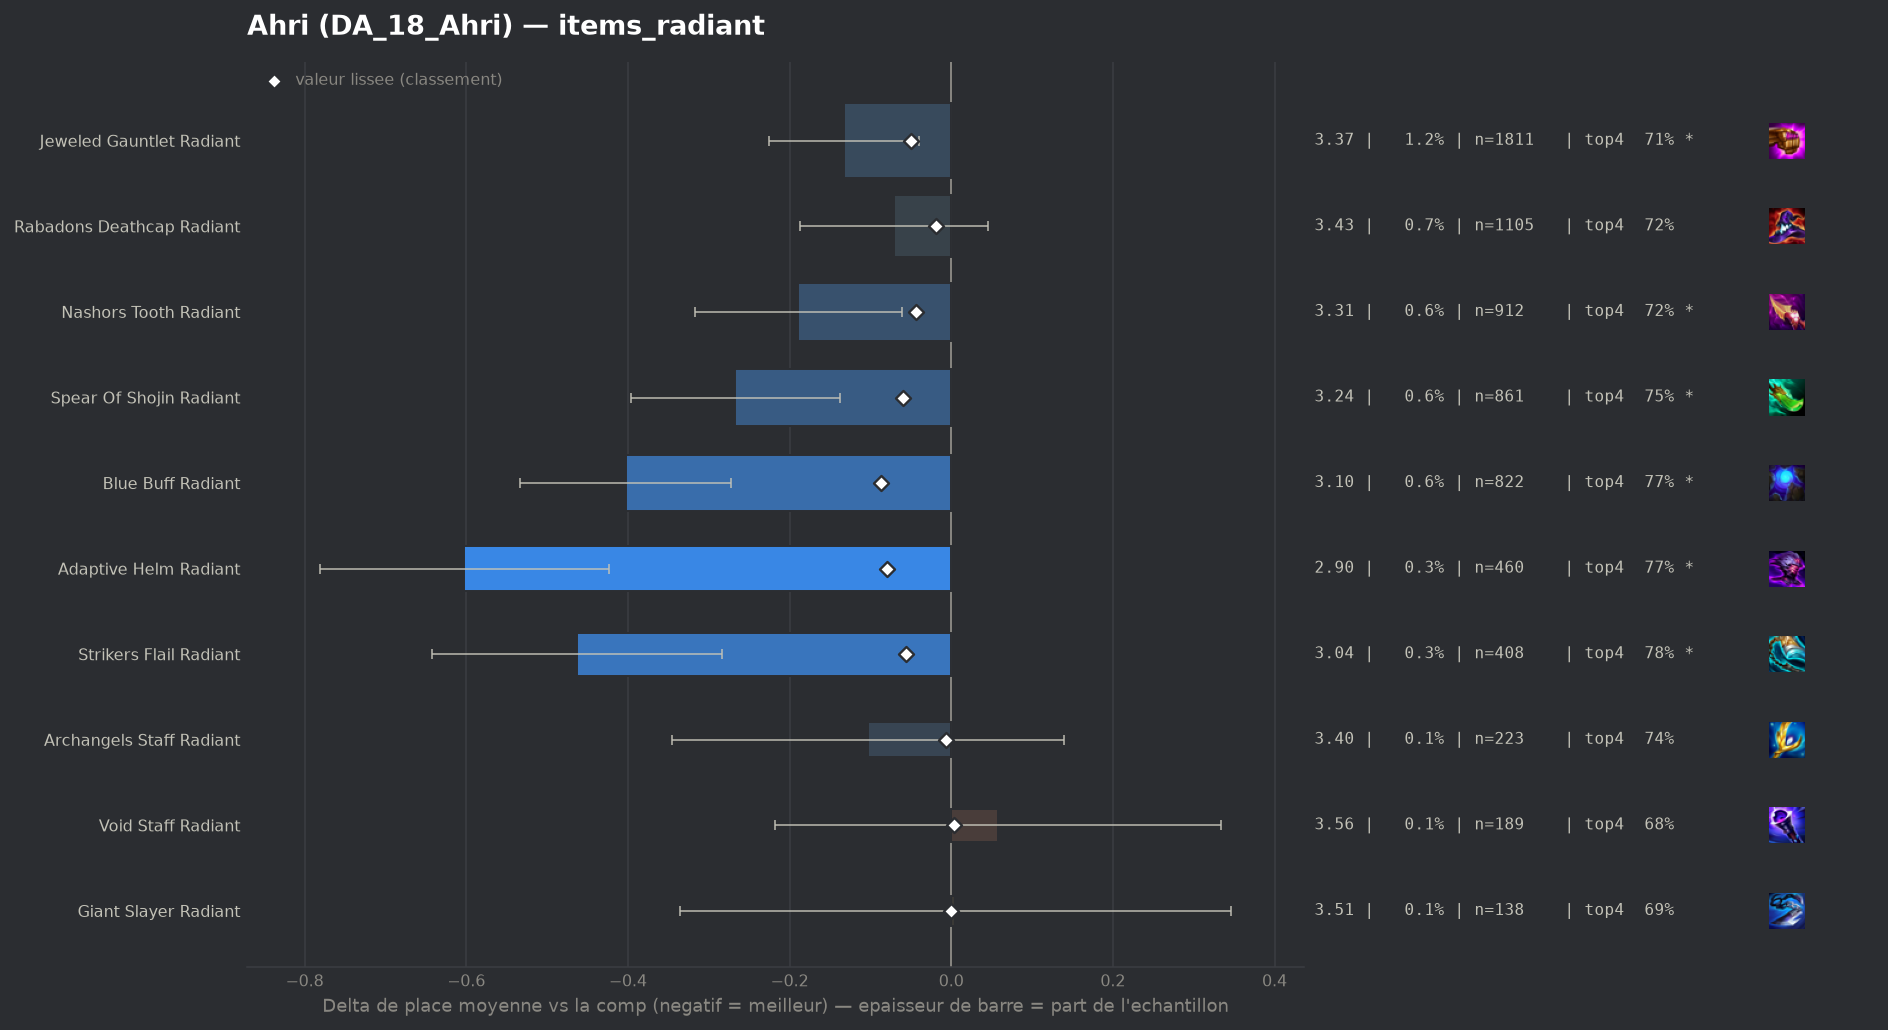

The table this chart was drawn from, first rows:
group, label, n, share, avg_place, shrunk_avg, score, d_avg, d_avg_pess, impact, d_top4, win, top2, top4, sd, z, p, significant
populaire, Blue Buff Radiant, 822, 0.005501, 3.1, 3.416, -0.087, -0.403, -0.272, 0.0005, 0.0743, 0.253, 0.4757, 0.7652, 1.911, -6.02, 0.0, True
populaire, Adaptive Helm Radiant, 460, 0.003078, 2.9, 3.422, -0.08, -0.603, -0.424, 0.0002, 0.083, 0.3457, 0.5174, 0.7739, 1.953, -6.6, 0.0, True
populaire, Spear Of Shojin Radiant, 861, 0.005762, 3.236, 3.443, -0.06, -0.267, -0.137, 0.0003, 0.0548, 0.2346, 0.4367, 0.7456, 1.93, -4.04, 5e-05, True
populaire, Strikers Flail Radiant, 408, 0.00273, 3.039, 3.447, -0.056, -0.463, -0.283, 0.0002, 0.0885, 0.2721, 0.4534, 0.7794, 1.851, -5.05, 0.0, True
populaire, Jeweled Gauntlet Radiant, 1811, 0.01212, 3.37, 3.452, -0.05, -0.133, -0.04, 0.0006, 0.0192, 0.2297, 0.4114, 0.7101, 2.004, -2.8, 0.00514, True
populaire, Nashors Tooth Radiant, 912, 0.006103, 3.314, 3.458, -0.044, -0.189, -0.061, 0.0003, 0.0339, 0.2182, 0.4331, 0.7248, 1.971, -2.88, 0.00392, True
populaire, Rabadons Deathcap Radiant, 1105, 0.007395, 3.432, 3.483, -0.019, -0.071, 0.0, 0.0001, 0.0304, 0.2009, 0.3819, 0.7213, 1.954, -1.2, 0.23, False
populaire, Archangels Staff Radiant, 223, 0.001492, 3.399, 3.495, -0.007, -0.103, 0.0, 0.0, 0.049, 0.2018, 0.3632, 0.7399, 1.85, -0.83, 0.4044, False
populaire, Giant Slayer Radiant, 138, 0.0009235, 3.507, 3.503, 0.0, 0.005, 0.0, -0.0, -0.0025, 0.1957, 0.3986, 0.6884, 2.044, 0.03, 0.9783, False
, Morellonomicon Radiant, 71, 0.0004751, 3.507, 3.503, 0.0, 0.005, 0.0, -0.0, -0.043, 0.169, 0.4225, 0.6479, 1.992, 0.02, 0.9847, False
populaire, Void Staff Radiant, 189, 0.001265, 3.561, 3.506, 0.003, 0.058, 0.0, -0.0, -0.0136, 0.1534, 0.3545, 0.6772, 1.933, 0.41, 0.6785, False
, Hextech Gunblade Radiant, 71, 0.0004751, 4.366, 3.523, 0.02, 0.864, 0.304, -0.0, -0.1698, 0.1831, 0.2676, 0.5211, 2.404, 3.03, 0.00248, True
